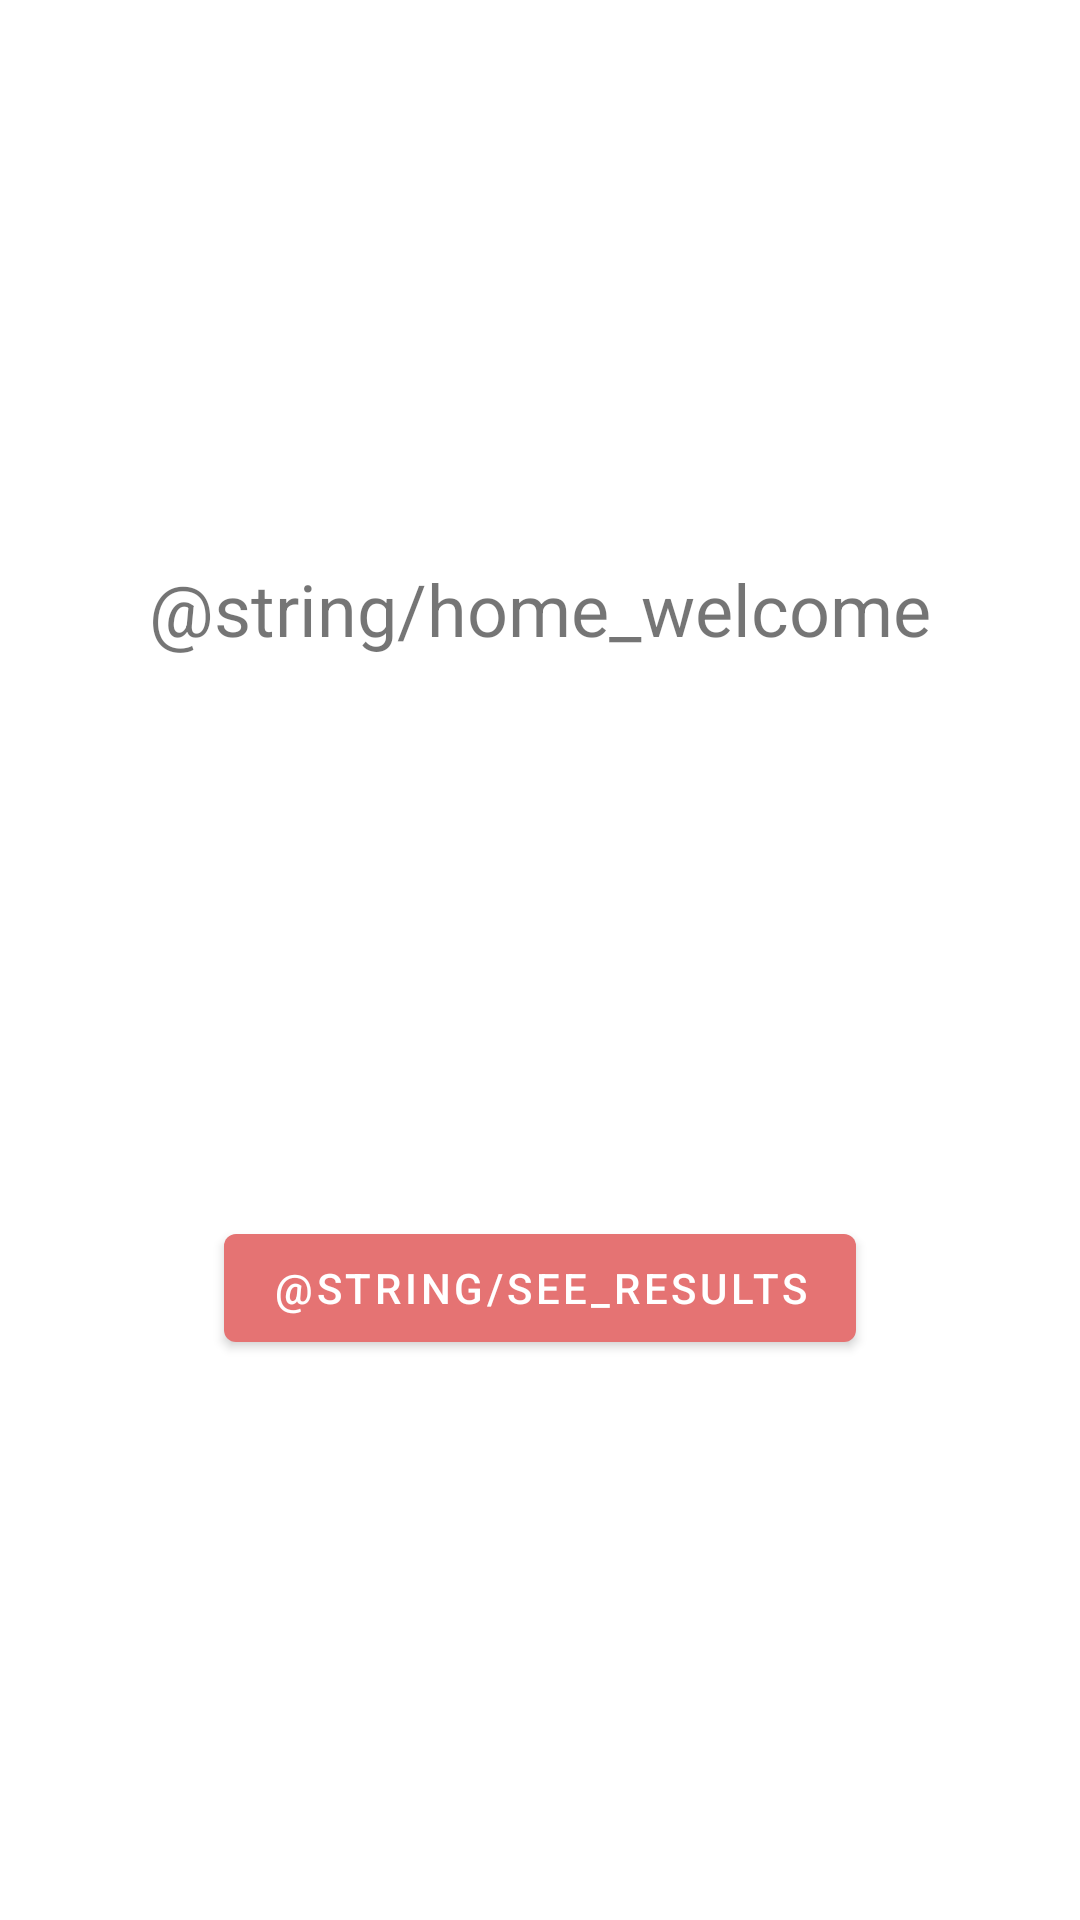

Android layout source for this screen:
<!-- AndroidManifest.xml: application theme Theme.OneRepMax -->
<!-- res/layout/fragment_home.xml -->
<?xml version="1.0" encoding="utf-8"?>
<androidx.constraintlayout.widget.ConstraintLayout xmlns:android="http://schemas.android.com/apk/res/android"
    xmlns:app="http://schemas.android.com/apk/res-auto"
    xmlns:tools="http://schemas.android.com/tools"
    android:layout_width="match_parent"
    android:layout_height="match_parent"
    tools:context=".home.HomeFragment">

    <TextView
        android:id="@+id/greeting"
        style="@style/HomeGreeting"
        android:layout_width="0dp"
        android:layout_height="wrap_content"
        android:gravity="center_horizontal"
        android:text="@string/home_welcome"
        app:layout_constraintBottom_toTopOf="@id/button_one_rep_max"
        app:layout_constraintEnd_toEndOf="parent"
        app:layout_constraintStart_toStartOf="parent"
        app:layout_constraintTop_toTopOf="parent"
        app:layout_constraintVertical_bias=".3" />

    <Button
        android:id="@+id/button_one_rep_max"
        android:layout_width="wrap_content"
        android:layout_height="wrap_content"
        android:text="@string/see_results"
        app:layout_constraintBottom_toBottomOf="parent"
        app:layout_constraintEnd_toEndOf="parent"
        app:layout_constraintStart_toStartOf="parent"
        app:layout_constraintTop_toBottomOf="@+id/greeting" />

</androidx.constraintlayout.widget.ConstraintLayout>
<!-- resources referenced by this layout -->
<resources>
  <style name="HomeGreeting">
          <item name="android:textSize">24sp</item>
          <item name="android:lineSpacingExtra">24dp</item>
      </style>
  <style name="Theme.OneRepMax" parent="Theme.MaterialComponents.DayNight.DarkActionBar">
          
          <item name="colorPrimary">@color/primary</item>
          <item name="colorPrimaryVariant">@color/primaryDark</item>
          <item name="colorOnPrimary">@color/white</item>
          
          <item name="colorSecondary">@color/secondaryLight</item>
          <item name="colorSecondaryVariant">@color/secondaryDark</item>
          <item name="colorOnSecondary">@color/black</item>
          
          <item name="android:statusBarColor" tools:targetApi="l">?attr/colorPrimaryVariant</item>
          
      </style>
  <color name="primary">#e57373</color>
  <color name="primaryDark">#af4448</color>
  <color name="white">#FFFFFFFF</color>
  <color name="secondaryLight">#ffffff</color>
  <color name="secondaryDark">#c8b7b5</color>
  <color name="black">#FF000000</color>
</resources>
